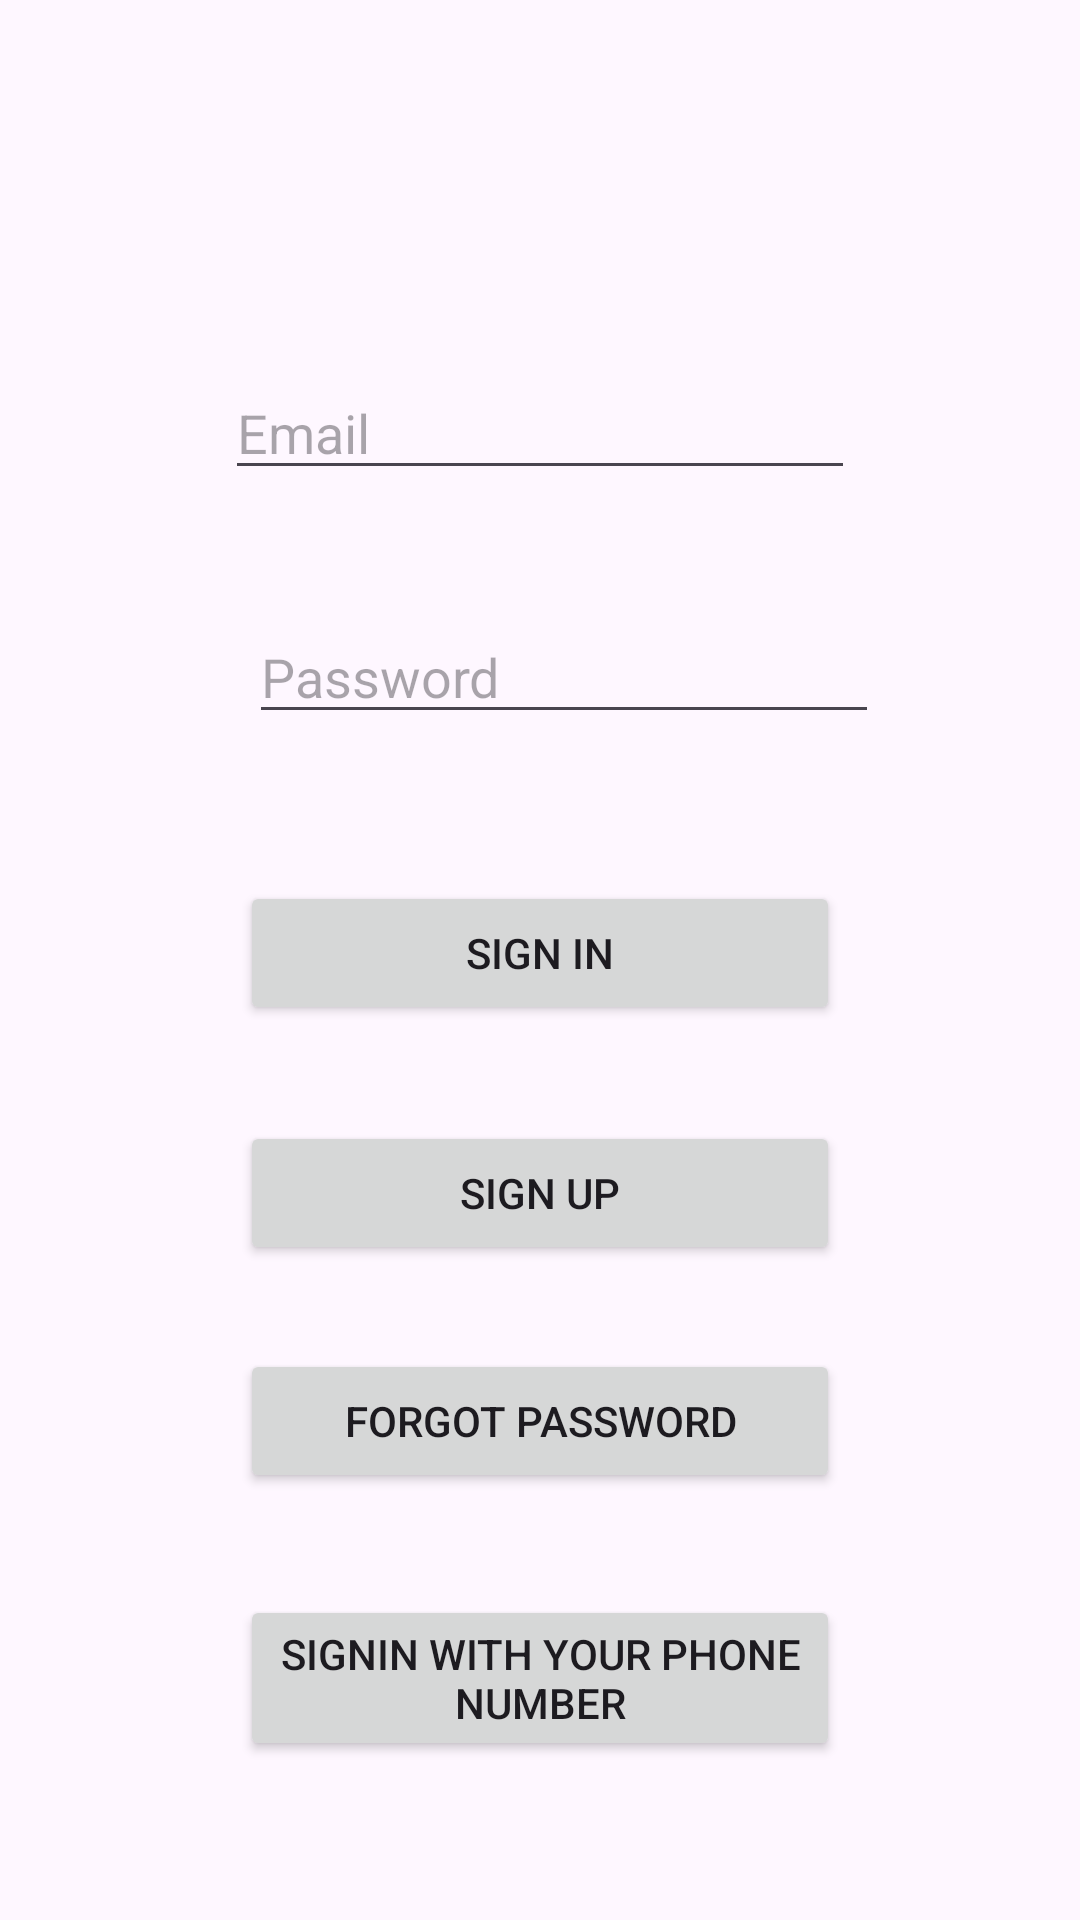

Here is an Android app screen rendered from its layout file. Give the layout XML and the strings, colors and styles it references.
<!-- AndroidManifest.xml: application theme Theme.Firebase_Example -->
<!-- res/layout/activity_main.xml -->
<?xml version="1.0" encoding="utf-8"?>
<androidx.constraintlayout.widget.ConstraintLayout xmlns:android="http://schemas.android.com/apk/res/android"
  xmlns:app="http://schemas.android.com/apk/res-auto"
  xmlns:tools="http://schemas.android.com/tools"
  android:id="@+id/main"
  android:layout_width="match_parent"
  android:layout_height="match_parent"
  tools:context=".MainActivity">

  <EditText
    android:id="@+id/editTextEmail"
    android:layout_width="wrap_content"
    android:layout_height="wrap_content"
    android:layout_marginTop="122dp"
    android:ems="10"
    android:hint="Email"
    android:inputType="text"
    app:layout_constraintEnd_toEndOf="parent"
    app:layout_constraintStart_toStartOf="parent"
    app:layout_constraintTop_toTopOf="parent" />

  <EditText
    android:id="@+id/editTextPassword"
    android:layout_width="wrap_content"
    android:layout_height="wrap_content"
    android:layout_marginStart="8dp"
    android:layout_marginTop="40dp"
    android:ems="10"
    android:hint="Password"
    android:inputType="textPassword"
    app:layout_constraintStart_toStartOf="@+id/editTextEmail"
    app:layout_constraintTop_toBottomOf="@+id/editTextEmail" />

  <Button
    android:id="@+id/buttonSignUp"
    android:layout_width="200dp"
    android:layout_height="wrap_content"
    android:layout_marginTop="32dp"
    android:text="SIGN UP"
    app:cornerRadius="0dp"
    app:layout_constraintEnd_toEndOf="parent"
    app:layout_constraintStart_toStartOf="parent"
    app:layout_constraintTop_toBottomOf="@+id/buttonSignIn" />

  <Button
    android:id="@+id/buttonForgot"
    android:layout_width="200dp"
    android:layout_height="wrap_content"
    android:layout_marginTop="28dp"
    android:text="Forgot Password"
    app:cornerRadius="0dp"
    app:layout_constraintEnd_toEndOf="parent"
    app:layout_constraintStart_toStartOf="parent"
    app:layout_constraintTop_toBottomOf="@+id/buttonSignUp" />

  <Button
    android:id="@+id/buttonSignIn"
    android:layout_width="200dp"
    android:layout_height="wrap_content"
    android:layout_marginTop="49dp"
    android:text="SIGN IN"
    app:cornerRadius="0dp"
    app:layout_constraintEnd_toEndOf="parent"
    app:layout_constraintStart_toStartOf="parent"
    app:layout_constraintTop_toBottomOf="@+id/editTextPassword" />

  <Button
    android:id="@+id/buttonSignInPhoneNumber"
    android:layout_width="200dp"
    android:layout_height="wrap_content"
    android:layout_marginTop="34dp"
    android:text="SignIn With Your Phone Number"
    app:cornerRadius="0dp"
    app:layout_constraintEnd_toEndOf="parent"
    app:layout_constraintStart_toStartOf="parent"
    app:layout_constraintTop_toBottomOf="@+id/buttonForgot" />

</androidx.constraintlayout.widget.ConstraintLayout>
<!-- resources referenced by this layout -->
<resources>
  <style name="Theme.Firebase_Example" parent="Base.Theme.Firebase_Example" />
  <style name="Base.Theme.Firebase_Example" parent="Theme.Material3.DayNight">
      
      
    </style>
</resources>
